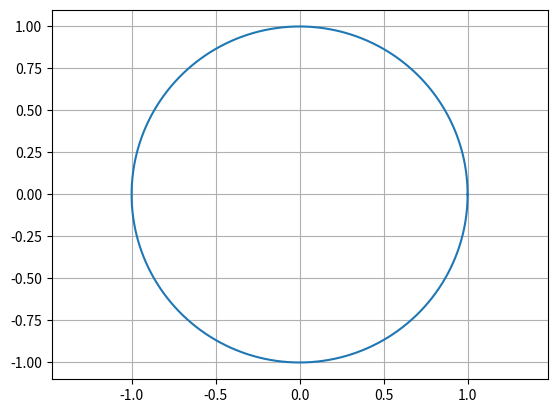

Generate this figure with matplotlib:
all_list = []

for d1 in range(1, 6+1):
    for d2 in range(1, 6+1):
        for d3 in range(1, 6+1):
            all_list.append((d1, d2, d3))

print(f'len(all_list) = {len(all_list)}')
all_list[:10]



def all_cases():
    all_list = []
    for d1 in range(1, 6+1):
        for d2 in range(1, 6+1):
            for d3 in range(1, 6+1):
                all_list.append((d1, d2, d3))

    return tuple(all_list)



all_list = all_cases()
all_even_list = []

for throws in all_list:
    if all(map(lambda dice: not(dice % 2), throws)):
        all_even_list.append(throws)

print(f'len(all_even_list) = {len(all_even_list)}')
all_even_list[:10]



def filter_all_even(all_list):
    result = []

    for throws in all_list:
        if all(map(lambda dice: not(dice % 2), throws)):
            result.append(throws)

    return tuple(result)



all_list = all_cases()
all_even_list = filter_all_even(all_list)

print(f'probability = {len(all_even_list) / len(all_list)}')



all_list = all_cases()
all_even_list = filter_all_even(all_list)

import fractions as fr
probability = fr.Fraction(len(all_even_list), len(all_list))

print(f'probability = {probability}')



def gen_all_cards():
    all_cards_set = set()

    for suit in '♠♣♥♦':
        for rank in list('A23456789')+['10']+list('JQK'):
            all_cards_set.add(suit+rank)

    return all_cards_set

all_cards_set = gen_all_cards()
print(f'len(all_cards_set) = {len(all_cards_set)}')

# pretty print
# 화면 표시를 좀 더 보기 좋게 만들어주는 모듈
import pprint
a_long_string = ', '.join(all_cards_set)
pprint.pprint(a_long_string)



import itertools
def gen_all_cards_itertools():
    suits = "♠♣♥♦"
    ranks = list('A23456789')+['10']+list('JQK')

    return list(
        map(
          lambda t: ''.join(t),
          itertools.product(suits, ranks)
        )
    )

pprint.pprint(", ".join(gen_all_cards_itertools()), width=57)



def count_heart_j(card_set):
    heart_or_j_set = set()
    
    for card in card_set:
        if card.startswith('♥'):
            heart_or_j_set.add(card)
        elif card.endswith('J'):
            heart_or_j_set.add(card)

    return heart_or_j_set

heart_or_j_set = count_heart_j(all_cards_set)

print(f'len(heart_or_j_set) = {len(heart_or_j_set)}')
print(f'len(all_cards_set) = {len(all_cards_set)}')

probability = fr.Fraction(len(heart_or_j_set), len(all_cards_set))

print(f'probability = {probability}')



all_cards_set = gen_all_cards()
all_cards_set.add('Joker')

def count_heart_j_joker(card_set):
    heart_or_j_set = set()
    
    for card in card_set:
        if card.startswith('♥'):
            heart_or_j_set.add(card)
        elif card.endswith('J'):
            heart_or_j_set.add(card)
        elif 'joker' == card.lower():
            heart_or_j_set.add(card)

    return heart_or_j_set

heart_or_j_set = count_heart_j_joker(all_cards_set)

print(f'len(heart_or_j_set) = {len(heart_or_j_set)}')
print(f'len(all_cards_set) = {len(all_cards_set)}')

probability = fr.Fraction(len(heart_or_j_set), len(all_cards_set))

print(f'probability = {probability} = {float(probability):g}')



import itertools

print(list(itertools.product("ABC", "12")))
print(list(itertools.product("01", repeat=3)))



import numpy as np
import matplotlib.pyplot as plt


def plot_c(theta_o_deg, r=1.0):

    theta_deg = np.concatenate((theta_o_deg, np.array([theta_o_deg[0]])))
    theta_rad = np.deg2rad(theta_deg)
    x = r * np.cos(theta_rad)
    y = r * np.sin(theta_rad)
    plt.plot(x, y)
    plt.axis("equal")

    plt.grid(True)


def draw_a_circle(r=1.0):
    theta_o_deg = np.arange(0, 360)
    plot_c(theta_o_deg, r=r)


draw_a_circle()













def all_even(d1, d2, d3):
    if (d1 % 2):
        result = False
    elif (d2 % 2):
        result = False
    elif (d3 % 2):
        result = False
    else:
        result = True
    return True



lambda_function = lambda x : x * 2



lambda_function(7)



lambda_function('a')



map(lambda_function, (1, 2, 3))



for i in map(lambda x : x * 3, 'abcd'):
    print(i)



list(map(lambda x : x % 2, [1, 2, 3, 4, 5]))



all([True, True, True]), any([1, 1, 1])



all([True, False, True]), any(['1', '', 'a'])



all([False, False, False]), any([[], '', {}])



list('abc')



list('abc') + ['zzz']



# stackoverfow.com/a/24634221
import os
os.system("printf '\a'");



